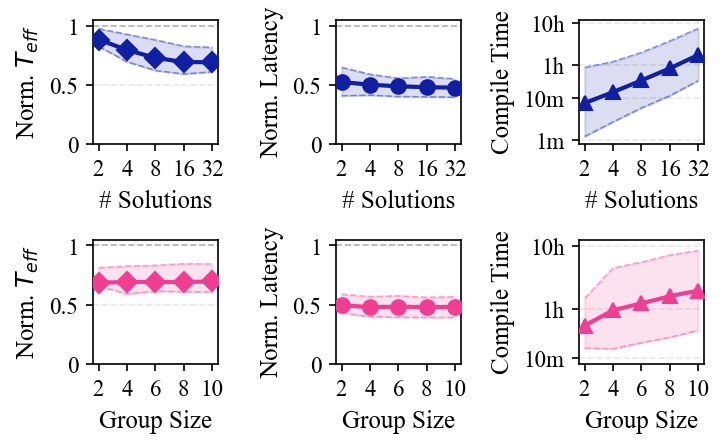

Data behind this chart, as committed beside it:
variant, axis, value, bench, archdir, teff, total_execution_time_s, latency_s, compile_time_total_s
IRIS, G, 2, bv_n120, S40C5-2x2, 60.00, 0.08605, 0.08395, 106.8
IRIS, G, 2, qaoa_3reg_n120, S40C5-2x2, 54.00, 0.1128, 0.0688, 439.7
IRIS, G, 2, qaoa_5reg_n120, S40C5-2x2, 206, 0.2354, 0.1507, 1487
IRIS, G, 2, qaoa_7reg_n120, S40C5-2x2, 288, 0.3954, 0.2669, 1952
IRIS, G, 2, qaoa_fc_n120, S40C5-2x2, 590, 1.719, 0.9215, 5478
IRIS, G, 2, qft_n120, S40C5-2x2, 652, 1.254, 0.8328, 5206
IRIS, G, 2, qugan_n120, S40C5-2x2, 20.00, 0.2275, 0.183, 1284
IRIS, G, 2, qv_n120, S40C5-2x2, 6159, 1.845, 1.67, 25421
IRIS, G, 2, shor_n120, S40C5-2x2, 645, 1.625, 0.9497, 7586
IRIS, G, 2, vqe_n120, S40C5-2x2, 603, 0.8996, 0.5407, 4067
IRIS, G, 2, xorr_n120, S40C5-2x2, 80.00, 0.1417, 0.1402, 426.4
IRIS, G, 4, bv_n120, S40C5-2x2, 60.00, 0.08605, 0.08395, 123.8
IRIS, G, 4, bv_n180, S42C5-2x3, 148, 0.1769, 0.1705, 381.8
IRIS, G, 4, bv_n240, S40C5-3x3, 262, 0.3075, 0.298, 679.8
IRIS, G, 4, qaoa_3reg_n120, S40C5-2x2, 57.00, 0.1138, 0.07012, 351.7
IRIS, G, 4, qaoa_3reg_n180, S42C5-2x3, 153, 0.1565, 0.105, 926.7
IRIS, G, 4, qaoa_3reg_n240, S40C5-3x3, 289, 0.231, 0.1599, 1638
IRIS, G, 4, qaoa_5reg_n120, S40C5-2x2, 208, 0.2318, 0.1584, 634.6
IRIS, G, 4, qaoa_5reg_n180, S42C5-2x3, 462, 0.4116, 0.2803, 1500
IRIS, G, 4, qaoa_5reg_n240, S40C5-3x3, 736, 0.4144, 0.3255, 2633
IRIS, G, 4, qaoa_7reg_n120, S40C5-2x2, 284, 0.3873, 0.2608, 887.3
IRIS, G, 4, qaoa_7reg_n180, S42C5-2x3, 608, 0.5891, 0.4044, 1943
IRIS, G, 4, qaoa_7reg_n240, S40C5-3x3, 1175, 0.7511, 0.5524, 3696
IRIS, G, 4, qaoa_fc_n120, S40C5-2x2, 542, 1.682, 0.8885, 4254
IRIS, G, 4, qaoa_fc_n180, S42C5-2x3, 1843, 3.011, 1.737, 15684
IRIS, G, 4, qaoa_fc_n240, S40C5-3x3, 4802, 5.031, 2.911, 34726
IRIS, G, 4, qft_n120, S40C5-2x2, 656, 1.241, 0.8489, 4231
IRIS, G, 4, qft_n180, S42C5-2x3, 1980, 2.279, 1.602, 12592
IRIS, G, 4, qft_n240, S40C5-3x3, 4022, 3.19, 2.275, 21775
IRIS, G, 4, qugan_n120, S40C5-2x2, 18.00, 0.2261, 0.1817, 513.7
IRIS, G, 4, qugan_n180, S42C5-2x3, 61.00, 0.3648, 0.3244, 1821
IRIS, G, 4, qugan_n240, S40C5-3x3, 106, 0.5074, 0.4114, 3970
IRIS, G, 4, qv_n120, S40C5-2x2, 5965, 1.857, 1.643, 19204
IRIS, G, 4, qv_n180, S42C5-2x3, 19473, 3.244, 3.232, 70906
IRIS, G, 4, qv_n240, S40C5-3x3, 44901, 4.885, 4.702, 186940
IRIS, G, 4, shor_n120, S40C5-2x2, 644, 1.614, 0.9623, 4619
IRIS, G, 4, shor_n180, S42C5-2x3, 1608, 2.989, 1.698, 17342
IRIS, G, 4, shor_n240, S40C5-3x3, 3471, 4.465, 2.611, 35256
IRIS, G, 4, vqe_n120, S40C5-2x2, 629, 0.9147, 0.5608, 3125
IRIS, G, 4, vqe_n180, S42C5-2x3, 1741, 1.875, 1.104, 8640
IRIS, G, 4, vqe_n240, S40C5-3x3, 4279, 3.005, 1.818, 17911
IRIS, G, 4, xorr_n120, S40C5-2x2, 80.00, 0.1417, 0.1402, 236.6
IRIS, G, 4, xorr_n180, S42C5-2x3, 212, 0.2995, 0.2924, 692.8
IRIS, G, 6, bv_n120, S40C5-2x2, 60.00, 0.08738, 0.08558, 173.9
IRIS, G, 6, bv_n180, S42C5-2x3, 148, 0.1862, 0.1806, 404.6
IRIS, G, 6, bv_n240, S40C5-3x3, 262, 0.2916, 0.2846, 981.1
IRIS, G, 6, qaoa_3reg_n120, S40C5-2x2, 57.00, 0.1138, 0.07012, 332.6
IRIS, G, 6, qaoa_3reg_n180, S42C5-2x3, 160, 0.1558, 0.1053, 1077
IRIS, G, 6, qaoa_3reg_n240, S40C5-3x3, 298, 0.228, 0.1577, 1916
IRIS, G, 6, qaoa_5reg_n120, S40C5-2x2, 208, 0.2352, 0.157, 682.4
IRIS, G, 6, qaoa_5reg_n180, S42C5-2x3, 464, 0.4162, 0.2869, 1685
IRIS, G, 6, qaoa_5reg_n240, S40C5-3x3, 747, 0.4204, 0.3275, 3222
IRIS, G, 6, qaoa_7reg_n120, S40C5-2x2, 282, 0.3972, 0.2766, 1065
IRIS, G, 6, qaoa_7reg_n180, S42C5-2x3, 651, 0.6126, 0.4254, 2587
IRIS, G, 6, qaoa_7reg_n240, S40C5-3x3, 1172, 0.7463, 0.5495, 5056
IRIS, G, 6, qaoa_fc_n120, S40C5-2x2, 530, 1.685, 0.8962, 5557
IRIS, G, 6, qaoa_fc_n180, S42C5-2x3, 1792, 3.055, 1.719, 19578
IRIS, G, 6, qaoa_fc_n240, S40C5-3x3, 4468, 4.815, 2.937, 43050
IRIS, G, 6, qft_n120, S40C5-2x2, 659, 1.252, 0.8394, 5581
IRIS, G, 6, qft_n180, S42C5-2x3, 1894, 2.286, 1.59, 18036
... 538 more rows
